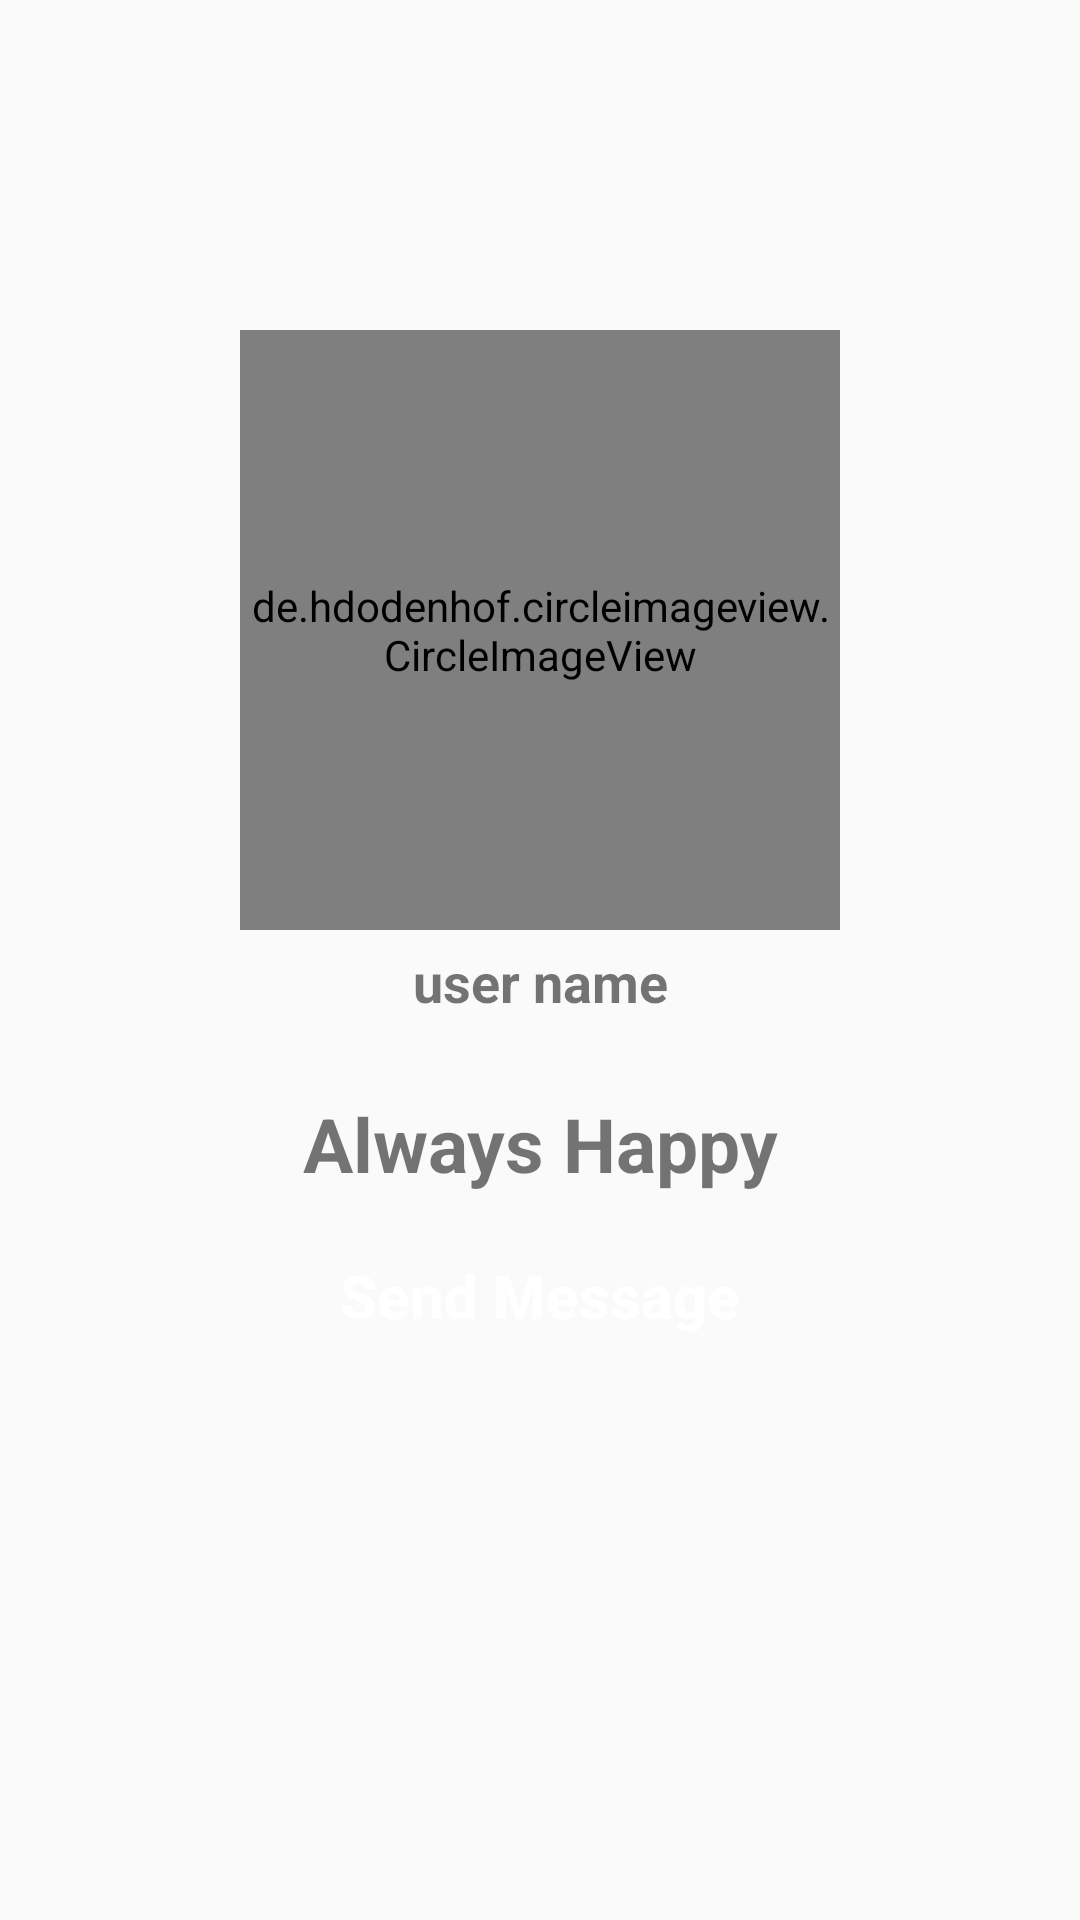

Produce the Android XML layout that renders to this screen, including the resource entries it uses.
<!-- AndroidManifest.xml: application theme AppTheme -->
<!-- res/layout/activity_profile.xml -->
<?xml version="1.0" encoding="utf-8"?>
<RelativeLayout xmlns:android="http://schemas.android.com/apk/res/android"
    xmlns:app="http://schemas.android.com/apk/res-auto"
    xmlns:tools="http://schemas.android.com/tools"
    android:layout_width="match_parent"
    android:layout_height="match_parent"
    android:background="@drawable/profile_activity"
    tools:context=".ProfileActivity">

    <de.hdodenhof.circleimageview.CircleImageView
        android:id="@+id/visit_profile_image"
        android:layout_width="200dp"
        android:layout_height="200dp"
        android:layout_alignParentTop="true"
        android:layout_centerHorizontal="true"
        android:layout_marginTop="110dp"
        android:src="@drawable/profile_image"
        />

    <TextView
        android:id="@+id/visit_user_name"
        android:layout_width="match_parent"
        android:layout_height="wrap_content"
        android:text="user name"
        android:layout_below="@+id/visit_profile_image"
        android:layout_marginLeft="15dp"
        android:layout_marginRight="15dp"
        android:layout_marginTop="5dp"
        android:textAlignment="center"
        android:textAllCaps="false"
        android:textSize="18sp"
        android:textStyle="bold"
        />

    <TextView
        android:id="@+id/visit_profile_status"
        android:layout_width="match_parent"
        android:layout_height="wrap_content"
        android:text="Always Happy"
        android:layout_below="@+id/visit_user_name"
        android:layout_marginLeft="15dp"
        android:layout_marginRight="15dp"
        android:layout_marginTop="25dp"
        android:textAlignment="center"
        android:textAllCaps="false"
        android:textSize="25sp"
        android:textStyle="bold"
        />

    <Button
        android:id="@+id/send_message_request_button"
        android:layout_width="match_parent"
        android:layout_height="wrap_content"
        android:layout_below="@+id/visit_profile_status"
        android:layout_marginLeft="65dp"
        android:layout_marginRight="65dp"
        android:layout_marginTop="10dp"
        android:textColor="@android:color/background_light"
        android:background="@drawable/buttons"
        android:textStyle="bold"
        android:textSize="20sp"
        android:text="Send Message"
        android:textAllCaps="false"
        />

    <Button
        android:id="@+id/decline_message_request_button"
        android:layout_width="match_parent"
        android:layout_height="wrap_content"
        android:layout_below="@+id/send_message_request_button"
        android:layout_marginLeft="65dp"
        android:layout_marginRight="65dp"
        android:layout_marginTop="8dp"
        android:textColor="@android:color/background_light"
        android:background="@drawable/buttons"
        android:textStyle="bold"
        android:textSize="20sp"
        android:text="Cancel Chat Request"
        android:textAllCaps="false"
        android:visibility="invisible"
        />


</RelativeLayout>
<!-- resources referenced by this layout -->
<resources>
  <style name="AppTheme" parent="Theme.AppCompat.Light.DarkActionBar">
          
          <item name="colorPrimary">
              @color/colorPrimary
          </item>
          <item name="colorPrimaryDark">
              @color/colorPrimaryDark
          </item>
          <item name="colorAccent">
              @color/colorAccent
          </item>
  
          <item name="windowActionBar">
              false
          </item>
          <item name="windowNoTitle">
              true
          </item>
  
      </style>
  <color name="colorPrimary">
          #006257
      </color>
  <color name="colorPrimaryDark">
          #005048
      </color>
  <color name="colorAccent">
          #E6E6E6
      </color>
</resources>
